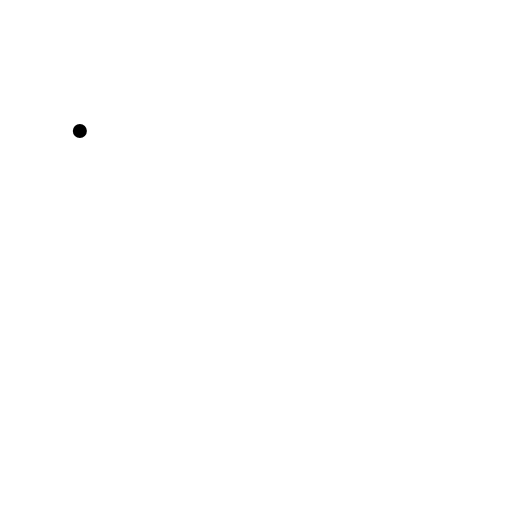
t = 0.00 s
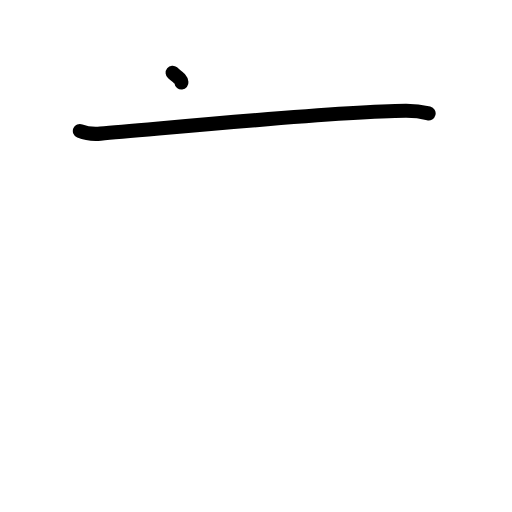
t = 1.38 s
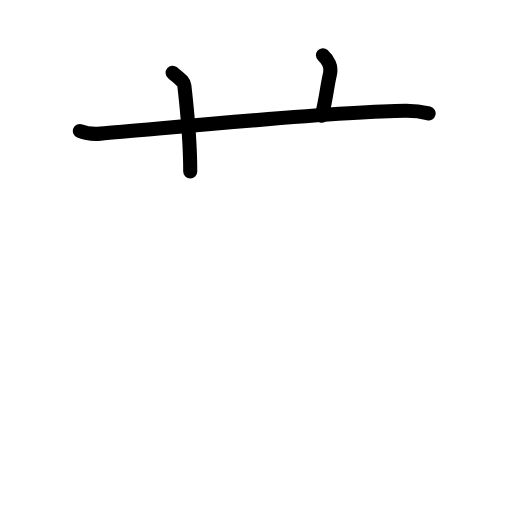
t = 2.75 s
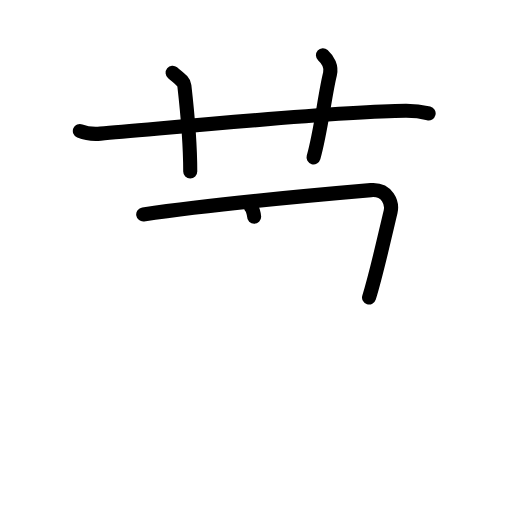
t = 4.25 s
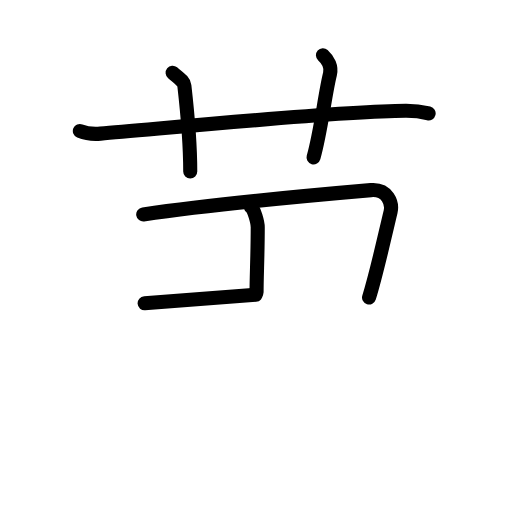
t = 5.50 s
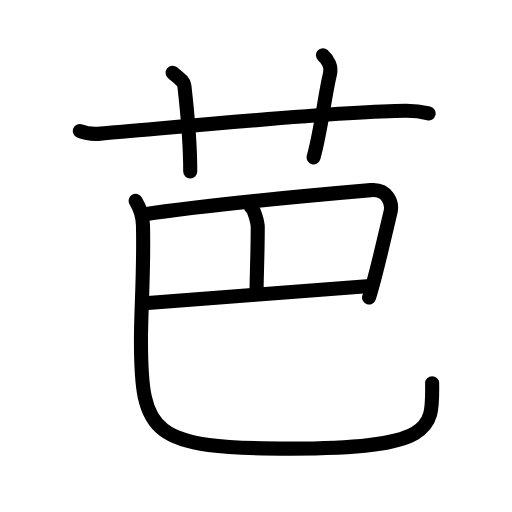
t = 7.00 s

The animated SVG that drew these frames (rendered in a browser with its animation timeline set to each time). Animation: 23 SMIL elements (animate=23); one cycle of 7.00 s.

<?xml version="1.0" encoding="UTF-8"?>
<!--
AniKanjiVG is licensed by CC-BY-SA Paul C. Sommerhoff (https://bitbucket.org/sommerhoff/anikanjivg).
AniKanjiVG uses KanjiVG which is licensed by CC-BY-SA Ulrich Apel (http://kanjivg.tagaini.net).
See also http://creativecommons.org/licenses/by-sa/3.0/
-->
<svg xmlns:kvg='http://kanjivg.tagaini.net' xmlns='http://www.w3.org/2000/svg' width='109' height='109' viewBox='0 0 109 109' style='fill:none;stroke:#000000;stroke-width:3;stroke-linecap:round;stroke-linejoin:round;' id="kvg:kanji_082ad"><g id="kvg:082ad" kvg:element="芭"><g id="kvg:082ad-g1" kvg:element="艹" kvg:variant="true" kvg:original="艸" kvg:position="top" kvg:radical="general"><path id="kvg:082ad-s1" kvg:type="㇐" d="M17,27.89c1.39,0.56,3,0.68,4.39,0.56c12.76-1.03,50.29-4.78,65-4.86c2.31-0.01,3.7,0.27,4.86,0.55"><animate attributeName="d" begin="0.0s" dur="0.3333333333333333s" from="M17,27.89C17,27.89,17,27.89,17,27.89" to="M17,27.89c1.39,0.56,3,0.68,4.39,0.56" />
<animate attributeName="d" begin="0.3333333333333333s" dur="0.3333333333333333s" from="M17,27.89c1.39,0.56,3,0.68,4.39,0.56c0,0,0,0,0,0,0" to="M17,27.89c1.39,0.56,3,0.68,4.39,0.56c12.76-1.03,50.29-4.78,65-4.86" />
<animate attributeName="d" begin="0.6666666666666666s" dur="0.3333333333333333s" from="M17,27.89c1.39,0.56,3,0.68,4.39,0.56c12.76-1.03,50.29-4.78,65-4.86c0,0,0,0,0,0,0" to="M17,27.89c1.39,0.56,3,0.68,4.39,0.56c12.76-1.03,50.29-4.78,65-4.86c2.31-0.01,3.7,0.27,4.86,0.55" />
</path>
<path id="kvg:082ad-s2" kvg:type="㇑a" d="M36.75,15.5c1.75,1.43,2.4,1.85,2.5,2.75c1,8.75,1.25,13.5,1.25,18.25"><animate attributeName="d" begin="1.0s" dur="0.5s" from="M36.75,15.5C36.75,15.5,36.75,15.5,36.75,15.5" to="M36.75,15.5c1.75,1.43,2.4,1.85,2.5,2.75" />
<animate attributeName="d" begin="1.5s" dur="0.5s" from="M36.75,15.5c1.75,1.43,2.4,1.85,2.5,2.75c0,0,0,0,0,0,0" to="M36.75,15.5c1.75,1.43,2.4,1.85,2.5,2.75c1,8.75,1.25,13.5,1.25,18.25" />
<animate attributeName="d" begin="0s" dur="1.0s" from="M-100,-100" to="M-100,-100" />
</path>
<path id="kvg:082ad-s3" kvg:type="㇑a" d="M68.75,11.75c1.12,1,1.87,2.52,1.5,4c-1.12,4.5-1.88,12-3.5,17.75"><animate attributeName="d" begin="2.0s" dur="0.5s" from="M68.75,11.75C68.75,11.75,68.75,11.75,68.75,11.75" to="M68.75,11.75c1.12,1,1.87,2.52,1.5,4" />
<animate attributeName="d" begin="2.5s" dur="0.5s" from="M68.75,11.75c1.12,1,1.87,2.52,1.5,4c0,0,0,0,0,0,0" to="M68.75,11.75c1.12,1,1.87,2.52,1.5,4c-1.12,4.5-1.88,12-3.5,17.75" />
<animate attributeName="d" begin="0s" dur="2.0s" from="M-100,-100" to="M-100,-100" />
</path>
</g>
<g id="kvg:082ad-g2" kvg:element="巴" kvg:position="bottom"><g id="kvg:082ad-g3" kvg:element="己" kvg:part="1" kvg:original="巳"><path id="kvg:082ad-s4" kvg:type="㇕c" d="M30.49,45.65c15.82-2.32,38.71-4.33,48.47-5.17c3.57-0.3,4.62,2.8,4.19,4.62C81.5,52,80.17,58.15,78.57,63.34"><animate attributeName="d" begin="3.0s" dur="0.3333333333333333s" from="M30.49,45.65C30.49,45.65,30.49,45.65,30.49,45.65" to="M30.49,45.65c15.82-2.32,38.71-4.33,48.47-5.17" />
<animate attributeName="d" begin="3.3333333333333335s" dur="0.3333333333333333s" from="M30.49,45.65c15.82-2.32,38.71-4.33,48.47-5.17c0,0,0,0,0,0,0" to="M30.49,45.65c15.82-2.32,38.71-4.33,48.47-5.17c3.57-0.3,4.62,2.8,4.19,4.62" />
<animate attributeName="d" begin="3.6666666666666665s" dur="0.3333333333333333s" from="M30.49,45.65c15.82-2.32,38.71-4.33,48.47-5.17c3.57-0.3,4.62,2.8,4.19,4.62c0,0,0,0,0,0,0" to="M30.49,45.65c15.82-2.32,38.71-4.33,48.47-5.17c3.57-0.3,4.62,2.8,4.19,4.62C81.5,52,80.17,58.15,78.57,63.34" />
<animate attributeName="d" begin="0s" dur="3.0s" from="M-100,-100" to="M-100,-100" />
</path>
<path id="kvg:082ad-s5" kvg:type="㇑a" d="M53.34,43.95c0.77,0.47,1.53,3.47,1.53,4.41c0,5.88-0.25,10.32-0.25,13.88"><animate attributeName="d" begin="4.0s" dur="0.5s" from="M53.34,43.95C53.34,43.95,53.34,43.95,53.34,43.95" to="M53.34,43.95c0.77,0.47,1.53,3.47,1.53,4.41" />
<animate attributeName="d" begin="4.5s" dur="0.5s" from="M53.34,43.95c0.77,0.47,1.53,3.47,1.53,4.41c0,0,0,0,0,0,0" to="M53.34,43.95c0.77,0.47,1.53,3.47,1.53,4.41c0,5.88-0.25,10.32-0.25,13.88" />
<animate attributeName="d" begin="0s" dur="4.0s" from="M-100,-100" to="M-100,-100" />
</path>
</g>
<g id="kvg:082ad-g4" kvg:element="己" kvg:part="2" kvg:original="巳"><path id="kvg:082ad-s6" kvg:type="㇐c" d="M30.79,64.57c6.46-0.57,41.19-3.1,47.27-3.61"><animate attributeName="d" begin="5.0s" dur="1.0s" from="M30.79,64.57C30.79,64.57,30.79,64.57,30.79,64.57" to="M30.79,64.57c6.46-0.57,41.19-3.1,47.27-3.61" />
<animate attributeName="d" begin="0s" dur="5.0s" from="M-100,-100" to="M-100,-100" />
</path>
<path id="kvg:082ad-s7" kvg:type="㇟" d="M28.88,42.77c0.84,1.4,1.51,3.06,1.56,5.22c0.23,9.65-0.43,17.85-0.43,24.37c0,20.23,2.24,23.14,31.9,23.14C93.25,95.5,92,90.75,92,81.6"><animate attributeName="d" begin="6.0s" dur="0.25s" from="M28.88,42.77C28.88,42.77,28.88,42.77,28.88,42.77" to="M28.88,42.77c0.84,1.4,1.51,3.06,1.56,5.22" />
<animate attributeName="d" begin="6.25s" dur="0.25s" from="M28.88,42.77c0.84,1.4,1.51,3.06,1.56,5.22c0,0,0,0,0,0,0" to="M28.88,42.77c0.84,1.4,1.51,3.06,1.56,5.22c0.23,9.65-0.43,17.85-0.43,24.37" />
<animate attributeName="d" begin="6.5s" dur="0.25s" from="M28.88,42.77c0.84,1.4,1.51,3.06,1.56,5.22c0.23,9.65-0.43,17.85-0.43,24.37c0,0,0,0,0,0,0" to="M28.88,42.77c0.84,1.4,1.51,3.06,1.56,5.22c0.23,9.65-0.43,17.85-0.43,24.37c0,20.23,2.24,23.14,31.9,23.14" />
<animate attributeName="d" begin="6.75s" dur="0.25s" from="M28.88,42.77c0.84,1.4,1.51,3.06,1.56,5.22c0.23,9.65-0.43,17.85-0.43,24.37c0,20.23,2.24,23.14,31.9,23.14c0,0,0,0,0,0,0" to="M28.88,42.77c0.84,1.4,1.51,3.06,1.56,5.22c0.23,9.65-0.43,17.85-0.43,24.37c0,20.23,2.24,23.14,31.9,23.14C93.25,95.5,92,90.75,92,81.6" />
<animate attributeName="d" begin="0s" dur="6.0s" from="M-100,-100" to="M-100,-100" />
</path>
</g>
</g>
</g>
</svg>
